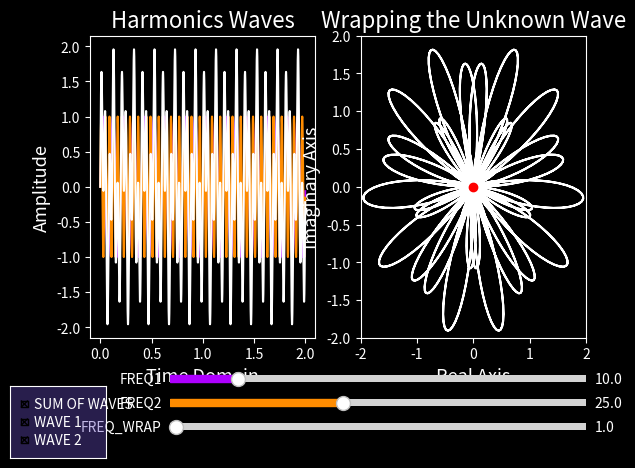

Python code for this plot:
#Requiered Libraries
import numpy as np
import matplotlib.pyplot as plt
from matplotlib.widgets import Slider, Button,CheckButtons

class fourier:
    #PARAMETERS OF WAVE FUNCTIONS
    def __init__(self,dim,Amplitude,Frequency,init_time,end_time,dt):
        self.dim = dim
        self.Amplitude = Amplitude
        self.Frequency = Frequency 
        self.init_time = init_time
        self.end_time = end_time
        self.dt = dt   

    #Sin/Cos Wave Function
    def wave(self):
        time_array = np.arange(self.init_time,self.end_time,self.dt)
            #[time_array,wave_points]
        return [time_array,(self.Amplitude)*np.sin(2*np.pi*(self.Frequency)*time_array)]

    #WRAP FUNCTION

#######################################3
#GENERO MIS ONDAS
w_1 = fourier(8,1,10,0,2,0.001)
w_2 = fourier(3,1,25,0,2,0.001)

t = w_1.wave()[0]
y1 = w_1.wave()[1]
y2 = w_2.wave()[1]
A1 = w_1.Amplitude
A2 = w_2.Amplitude

###############################3
class wrap_plot: 
    def __init__(self,w_array,Amplitude_array,j):
        #PARAMETERS
        prec = 1/(1.1e3)
        freq_min = 1
        freq_max = 100
        freq_loop = np.linspace(freq_min,freq_max,5000)
        factor = 1/prec
        freq_wrap = 3
        #CENTER OF MASS
        wrap = np.sum(w_array,axis=0)*np.exp(2j*np.pi*t*freq_wrap)
        ms_sum = np.sum(wrap)/factor
        ms_abs = np.abs(ms_sum)
        ms_x = []
        ms_y = []
        #line plot of center mass
        for freq_wrap in freq_loop:
            arg = np.sum(w_array,axis=0)*np.exp(-2j*np.pi*t*freq_wrap)
            ms_x.append(freq_wrap)
            ms_y.append(np.abs(np.sum(arg.real)/factor+np.sum(arg.imag)/factor))



        # Create the figure and the line that we will manipulate
        plt.style.use('dark_background')
        fig, axs = plt.subplots(1,2)
        
        plt.subplots_adjust(bottom=.25)
        

        if j == 0:
            p1, = axs[0].plot(t,w_array[0],color = '#ae00ff',label='WAVE 1') # COMMA CONNECT WITH SLIDER
            p2, = axs[0].plot(t,w_array[1],color = '#ff8c00',label='WAVE 2') # COMMA CONNECT WITH SLIDER
            p, = axs[0].plot(t,np.sum(w_array,axis=0),color = 'white',label = 'SUM OF WAVES')
            w, = axs[1].plot(wrap.real,wrap.imag,color = 'white')
            ms, = axs[1].plot(ms_sum.real,ms_sum.imag,'ro')
            #PLOT 0:
            ax_slide1 = plt.axes([0.25, 0.15, 0.65, 0.03]) # CREATE THE SLIDER BAR 1
            ax_slide2 = plt.axes([0.25, 0.1, 0.65, 0.03]) # CREATE THE SLIDER BAR 2
            ax_slide_wrap = plt.axes([0.25, 0.05, 0.65, 0.03]) # CREATE THE SLIDER BAR 3
            freq1_factor = Slider(ax_slide1,"FREQ1",valmin=0.2,valmax=60.0,valinit=w_1.Frequency,color ='#ae00ff')
            freq2_factor = Slider(ax_slide2,"FREQ2",valmin=0.2,valmax=60.0,valinit=w_2.Frequency,color ='#ff8c00')
            freq_wrap_factor = Slider(ax_slide_wrap,"FREQ_WRAP",valmin=0.2,valmax=60.0,valinit=1,color ='white')
            axs[0].set_title('Harmonics Waves',fontsize = 16)
            axs[0].set_xlabel('Time Domain',fontsize = 13)
            axs[0].set_ylabel('Amplitude',fontsize = 13)
            axs[1].set_title('Wrapping the Unknown Wave',fontsize = 16)
            axs[1].set_xlabel('Real Axis',fontsize = 13)
            axs[1].set_ylabel('Imaginary Axis',fontsize = 13)
            axs[1].set_xlim(-2,2)
            axs[1].set_ylim(-2,2)

            ########################################
            #            BUTTONS
            # Make checkbuttons with all plotted lines with correct visibility
            lines = [p, p1, p2]
            col = (0.4,0.3,0.75,0.4)
            rax = plt.axes([0, 0, 0.15, 0.15],facecolor=col)
            labels = [str(line.get_label()) for line in lines]
            visibility = [line.get_visible() for line in lines]
            check = CheckButtons(rax, labels, visibility)

            def func(label):
                index = labels.index(label)
                lines[index].set_visible(not lines[index].get_visible())
                plt.draw()

            check.on_clicked(func)
            def update(val):
                f1 = freq1_factor.val
                f2 = freq2_factor.val
                freq_wrap = freq_wrap_factor.val
                p1.set_ydata(1*np.sin(2*np.pi*f1*t))
                p2.set_ydata(1*np.sin(2*np.pi*f2*t))
                p.set_ydata(1*np.sin(2*np.pi*f1*t) + 1*np.sin(2*np.pi*f2*t))
                y1 = Amplitude_array[0]*np.sin(2*np.pi*f1*t)
                y2 = Amplitude_array[1]*np.sin(2*np.pi*f2*t)
                arg = (y1+y2)*np.exp(-2j*np.pi*t*freq_wrap)
                w.set_xdata(arg.real)
                w.set_ydata(arg.imag)
                ms.set_xdata(np.sum(arg.real)/factor)
                ms.set_ydata(np.sum(arg.imag)/factor)

            freq1_factor.on_changed(update)
            freq2_factor.on_changed(update)
            freq_wrap_factor.on_changed(update)           
        else:
            w, = axs[0].plot(wrap.real,wrap.imag,color = 'white')
            ms, = axs[0].plot(ms_sum.real,ms_sum.imag,'ro')
            FT, = axs[1].plot(ms_sum.real,ms_sum.imag,'ro')
            msxy = axs[1].plot(ms_x,ms_y/np.max(ms_y),'#8c5eff')
            ax_slide_wrap = plt.axes([0.25, 0.05, 0.65, 0.03]) # CREATE THE SLIDER BAR 2
            freq_wrap_factor = Slider(ax_slide_wrap,"FREQ_WRAP",valmin=0.2,valmax=60.0,valinit=1,color ='white')
            axs[0].set_title('Wrapping the Unknown Wave',fontsize = 16)
            axs[0].set_xlabel('Real Axis',fontsize = 13)
            axs[0].set_ylabel('Imaginary Axis',fontsize = 13)
            axs[0].set_xlim(-2,2)
            axs[0].set_ylim(-2,2)
            axs[1].set_title('Fourier Transform',fontsize = 16)
            axs[1].set_xlabel('Frequency Domain',fontsize = 13)
            axs[1].set_ylabel('Weights',fontsize = 13)
            axs[1].set_xlim(0,100)
            axs[1].set_ylim(0,1)
            ######################################################
            def update(val):
                freq_wrap = freq_wrap_factor.val
                arg = np.sum(w_array,axis=0)*np.exp(-2j*np.pi*t*freq_wrap)
                FT.set_xdata(freq_wrap)
                FT.set_ydata(np.abs(np.sum(arg.real)/factor+np.sum(arg.imag)/factor))
                w.set_xdata(arg.real)
                w.set_ydata(arg.imag)
                ms.set_xdata(np.sum(arg.real)/factor)
                ms.set_ydata(np.sum(arg.imag)/factor)

            freq_wrap_factor.on_changed(update) 
        plt.show()

        





wrap_plot([y1,y2],[A1,A2],0)
